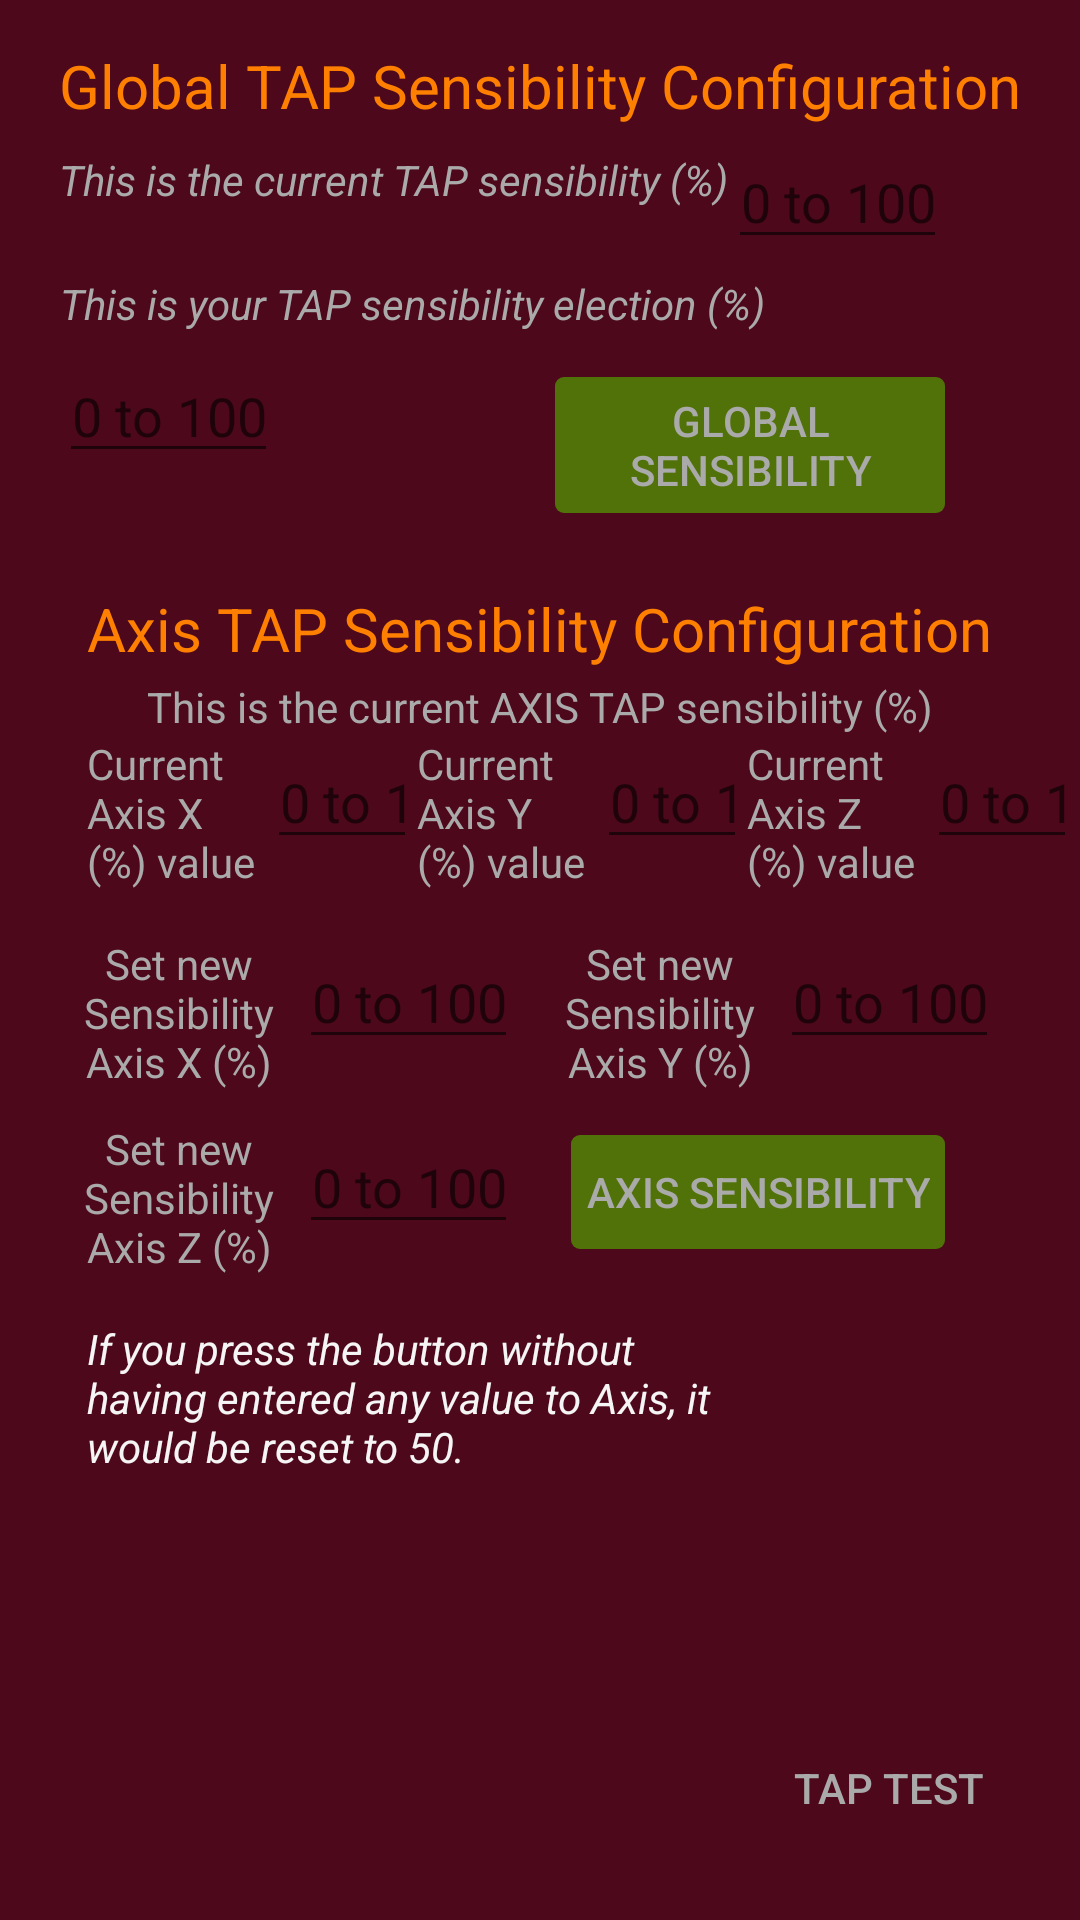

Reconstruct the res/layout file that produces this screen, plus the resources it refers to.
<!-- AndroidManifest.xml: application theme AppTheme -->
<!-- res/layout/option_tap.xml -->
<?xml version="1.0" encoding="utf-8"?>
<RelativeLayout
    xmlns:android="http://schemas.android.com/apk/res/android"
    android:layout_width="match_parent"
    android:layout_height="match_parent"
    android:background="@color/purpleDark"
    android:label="@string/option_tap">

    <TextView
        android:id="@+id/aux_reference"
        android:layout_width="wrap_content"
        android:layout_height="wrap_content"
        android:layout_centerHorizontal="true"/>

    <TextView
        android:id="@+id/select_new_tap_value"
        android:layout_width="wrap_content"
        android:layout_height="wrap_content"
        android:layout_centerHorizontal="true"
        android:text="@string/text_header_tap"
        android:textColor="@color/orange"
        android:textSize="20sp"
        android:height="30dp"
        android:layout_marginTop="15dp"/>

    <TextView
        android:id="@+id/text_current_tap_value"
        android:layout_width="wrap_content"
        android:layout_height="wrap_content"
        android:layout_centerHorizontal="true"
        android:height="30dp"
        android:gravity="center"
        android:layout_below="@id/select_new_tap_value"
        android:textStyle="italic"
        android:layout_alignStart="@id/select_new_tap_value"
        android:layout_alignLeft="@id/select_new_tap_value"
        android:text="@string/text_current_tap_sensibility" />

    <EditText
        android:id="@+id/value_current_tap_sensibility"
        android:layout_width="wrap_content"
        android:layout_height="wrap_content"
        android:gravity="center"
        android:layout_toEndOf="@id/text_current_tap_value"
        android:layout_toRightOf="@id/text_current_tap_value"
        android:layout_alignTop="@id/text_current_tap_value"
        android:hint="@string/hint_tap_sensibility"
        android:inputType="numberDecimal"
        android:focusable="false"/>

    <TextView
        android:id="@+id/text_election_tap_sensibility"
        android:layout_width="wrap_content"
        android:layout_height="wrap_content"
        android:layout_below="@id/value_current_tap_sensibility"
        android:layout_alignStart="@id/select_new_tap_value"
        android:layout_alignLeft="@id/select_new_tap_value"
        android:height="30dp"
        android:gravity="center"
        android:textStyle="italic"
        android:text="@string/text_new_tap_sensibility"/>

    <EditText
        android:id="@+id/value_selected_tap_sensibility"
        android:layout_width="wrap_content"
        android:layout_height="wrap_content"
        android:gravity="center"
        android:layout_below="@id/text_election_tap_sensibility"
        android:layout_alignStart="@id/text_election_tap_sensibility"
        android:layout_alignLeft="@id/text_election_tap_sensibility"
        android:hint="@string/hint_tap_sensibility"
        android:inputType="number"/>

    <Button
        android:id="@+id/button_set_new_tap_sensibility"
        android:background="@drawable/custom_button1"
        android:layout_width="wrap_content"
        android:layout_height="wrap_content"
        android:width="140dp"
        android:layout_toRightOf="@id/value_selected_tap_sensibility"
        android:layout_toEndOf="@id/value_selected_tap_sensibility"
        android:layout_alignBaseline="@id/value_selected_tap_sensibility"
        android:layout_alignStart="@id/aux_reference"
        android:layout_alignLeft="@id/aux_reference"
        android:layout_marginTop="15dp"
        android:text="@string/button_set_new_tap_sensibility"
        />

    <TextView
        android:id="@+id/text_axis_tap_sensibility"
        android:layout_width="wrap_content"
        android:layout_height="wrap_content"
        android:text="@string/text_axis_tap_sensibility"
        android:textColor="@color/orange"
        android:textSize="20sp"
        android:height="30dp"
        android:layout_marginTop="20dp"
        android:layout_centerHorizontal="true"
        android:layout_below="@id/button_set_new_tap_sensibility"/>

    <TextView
        android:id="@+id/text_current_tap_axis_value"
        android:layout_width="wrap_content"
        android:layout_height="wrap_content"
        android:layout_below="@id/text_axis_tap_sensibility"
        android:layout_centerHorizontal="true"
        android:text="@string/text_current_tap_axis_value"/>

    <TextView
        android:id="@+id/text_current_axis_x"
        android:width="60dp"
        android:layout_width="wrap_content"
        android:layout_height="wrap_content"
        android:layout_alignStart="@id/text_axis_tap_sensibility"
        android:layout_alignLeft="@id/text_axis_tap_sensibility"
        android:layout_below="@id/text_current_tap_axis_value"
        android:text="@string/text_current_tap_axis_x"/>

    <EditText
        android:id="@+id/value_current_axis_x"
        android:layout_width="wrap_content"
        android:layout_height="wrap_content"
        android:width="50dp"
        android:focusable="false"
        android:gravity="center"
        android:hint="@string/hint_tap_sensibility"
        android:layout_toEndOf="@id/text_current_axis_x"
        android:layout_toRightOf="@id/text_current_axis_x"
        android:layout_alignTop="@id/text_current_axis_x"
        android:inputType="number"/>

    <TextView
        android:id="@+id/text_current_axis_y"
        android:width="60dp"
        android:layout_width="wrap_content"
        android:layout_height="wrap_content"
        android:layout_below="@id/text_current_tap_axis_value"
        android:layout_toRightOf="@id/value_current_axis_x"
        android:layout_toEndOf="@id/value_current_axis_x"
        android:text="@string/text_current_tap_axis_y"/>

    <EditText
        android:id="@+id/value_current_axis_y"
        android:layout_width="wrap_content"
        android:layout_height="wrap_content"
        android:width="50dp"
        android:focusable="false"
        android:gravity="center"
        android:hint="@string/hint_tap_sensibility"
        android:layout_toEndOf="@id/text_current_axis_y"
        android:layout_toRightOf="@id/text_current_axis_y"
        android:layout_alignTop="@id/text_current_axis_y"
        android:inputType="number"/>

    <TextView
        android:id="@+id/text_current_axis_z"
        android:width="60dp"
        android:layout_width="wrap_content"
        android:layout_height="wrap_content"
        android:layout_toEndOf="@id/value_current_axis_y"
        android:layout_toRightOf="@id/value_current_axis_y"
        android:layout_below="@id/text_current_tap_axis_value"
        android:text="@string/text_current_tap_axis_z"/>

    <EditText
        android:id="@+id/value_current_axis_z"
        android:layout_width="wrap_content"
        android:layout_height="wrap_content"
        android:width="50dp"
        android:focusable="false"
        android:gravity="center"
        android:hint="@string/hint_tap_sensibility"
        android:layout_toEndOf="@id/text_current_axis_z"
        android:layout_toRightOf="@id/text_current_axis_z"
        android:layout_alignTop="@id/text_current_axis_z"
        android:inputType="number"/>

    <TextView
        android:id="@+id/text_axis_x"
        android:layout_marginTop="15dp"
        android:width="80dp"
        android:gravity="center"
        android:layout_width="wrap_content"
        android:layout_height="wrap_content"
        android:layout_below="@id/text_current_axis_x"
        android:text="@string/text_tap_axis_x"
        android:layout_alignStart="@id/select_new_tap_value"
        android:layout_alignLeft="@id/select_new_tap_value"/>

    <EditText
        android:id="@+id/value_axis_x"
        android:layout_width="wrap_content"
        android:layout_height="wrap_content"
        android:hint="@string/hint_tap_sensibility"
        android:gravity="center"
        android:layout_toRightOf="@id/text_axis_x"
        android:layout_toEndOf="@id/text_axis_x"
        android:layout_alignTop="@id/text_axis_x"
        android:inputType="number"/>

    <TextView
        android:id="@+id/text_axis_y"
        android:width="80dp"
        android:gravity="center"
        android:layout_alignBaseline="@id/text_axis_x"
        android:layout_width="wrap_content"
        android:layout_height="wrap_content"
        android:layout_below="@id/text_axis_tap_sensibility"
        android:text="@string/text_tap_axis_y"
        android:layout_alignStart="@id/aux_reference"
        android:layout_alignLeft="@id/aux_reference"/>

    <EditText
        android:id="@+id/value_axis_y"
        android:layout_width="wrap_content"
        android:layout_height="wrap_content"
        android:hint="@string/hint_tap_sensibility"
        android:gravity="center"
        android:layout_toRightOf="@id/text_axis_y"
        android:layout_toEndOf="@id/text_axis_y"
        android:layout_alignTop="@id/text_axis_y"
        android:inputType="number"/>

    <TextView
        android:id="@+id/text_axis_z"
        android:width="80dp"
        android:gravity="center"
        android:layout_width="wrap_content"
        android:layout_height="wrap_content"
        android:layout_below="@id/text_axis_x"
        android:layout_marginTop="10dp"
        android:text="@string/text_tap_axis_z"
        android:layout_alignStart="@id/text_axis_x"
        android:layout_alignLeft="@id/text_axis_x"/>

    <EditText
        android:id="@+id/value_axis_z"
        android:layout_width="wrap_content"
        android:layout_height="wrap_content"
        android:hint="@string/hint_tap_sensibility"
        android:gravity="center"
        android:layout_toRightOf="@id/text_axis_z"
        android:layout_toEndOf="@id/text_axis_z"
        android:layout_alignTop="@id/text_axis_z"
        android:inputType="number"/>

    <Button
        android:id="@+id/button_set_new_axis_tap_sensibility"
        android:background="@drawable/custom_button1"
        android:layout_width="wrap_content"
        android:layout_height="wrap_content"
        android:layout_below="@id/text_axis_y"
        android:text="@string/button_set_new_axis_tap_sensibility"
        android:layout_alignEnd="@id/button_set_new_tap_sensibility"
        android:layout_alignRight="@id/button_set_new_tap_sensibility"
        android:layout_alignTop="@id/text_axis_z"/>

    <TextView
        android:id="@+id/text_info_tap"
        android:layout_width="wrap_content"
        android:layout_height="wrap_content"
        android:textStyle="italic"
        android:layout_marginTop="15dp"
        android:width="220dp"
        android:textColor="@color/whiteText"
        android:text="@string/text_info_tap"
        android:layout_alignStart="@id/text_axis_tap_sensibility"
        android:layout_alignLeft="@id/text_axis_tap_sensibility"
        android:layout_below="@id/text_axis_z"/>

    <Button
        android:id="@+id/button_start_tap_test"
        android:background="@drawable/custom_button1"
        android:layout_width="wrap_content"
        android:layout_height="wrap_content"
        android:enabled="false"
        android:layout_alignParentBottom="true"
        android:text="@string/button_start_tap_test"
        android:layout_alignEnd="@id/select_new_tap_value"
        android:layout_alignRight="@id/select_new_tap_value"
        android:layout_marginBottom="20dp"/>

</RelativeLayout>
<!-- resources referenced by this layout -->
<resources>
  <color name="orange">#FF8000</color>
  <color name="purpleDark">#4D081B</color>
  <color name="whiteText">#f5f5f5</color>
  <!-- drawable custom_button1: vector/xml drawable (drawable, 2507 chars, omitted) -->
  <string name="button_set_new_axis_tap_sensibility">Axis sensibility</string>
  <string name="button_set_new_tap_sensibility">Global sensibility</string>
  <string name="button_start_tap_test">Tap Test</string>
  <string name="hint_tap_sensibility">0 to 100</string>
  <string name="option_tap">TAP Option</string>
  <string name="text_axis_tap_sensibility">Axis TAP Sensibility Configuration</string>
  <string name="text_current_tap_axis_value">This is the current AXIS TAP sensibility (%)</string>
  <string name="text_current_tap_axis_x">Current Axis X (%) value</string>
  <string name="text_current_tap_axis_y">Current Axis Y (%) value</string>
  <string name="text_current_tap_axis_z">Current Axis Z (%) value</string>
  <string name="text_current_tap_sensibility">This is the current TAP sensibility (%)</string>
  <string name="text_header_tap">Global TAP Sensibility Configuration</string>
  <string name="text_info_tap">If you press the button without having entered any value to Axis, it would be reset to 50.</string>
  <string name="text_new_tap_sensibility">This is your TAP sensibility election (%)</string>
  <string name="text_tap_axis_x">Set new Sensibility Axis X (%)</string>
  <string name="text_tap_axis_y">Set new Sensibility Axis Y (%)</string>
  <string name="text_tap_axis_z">Set new Sensibility Axis Z (%)</string>
  <style name="AppTheme" parent="Theme.AppCompat.Light.DarkActionBar">
          
          <item name="android:textColorPrimary">@color/green</item>
          <item name="android:textColor">@color/greyBKG</item>
  
          
          <item name="colorPrimary">@color/purpleSoft</item>
          <item name="colorPrimaryDark">@color/purpleDark</item>
          <item name="colorAccent">@color/green</item>
          <item name="buttonStyle">@style/Widget.AppCompat.Button.Colored</item>
      </style>
  <color name="green">#507209</color>
  <color name="greyBKG">#aaaaaa</color>
  <color name="purpleSoft">#950D33</color>
</resources>
